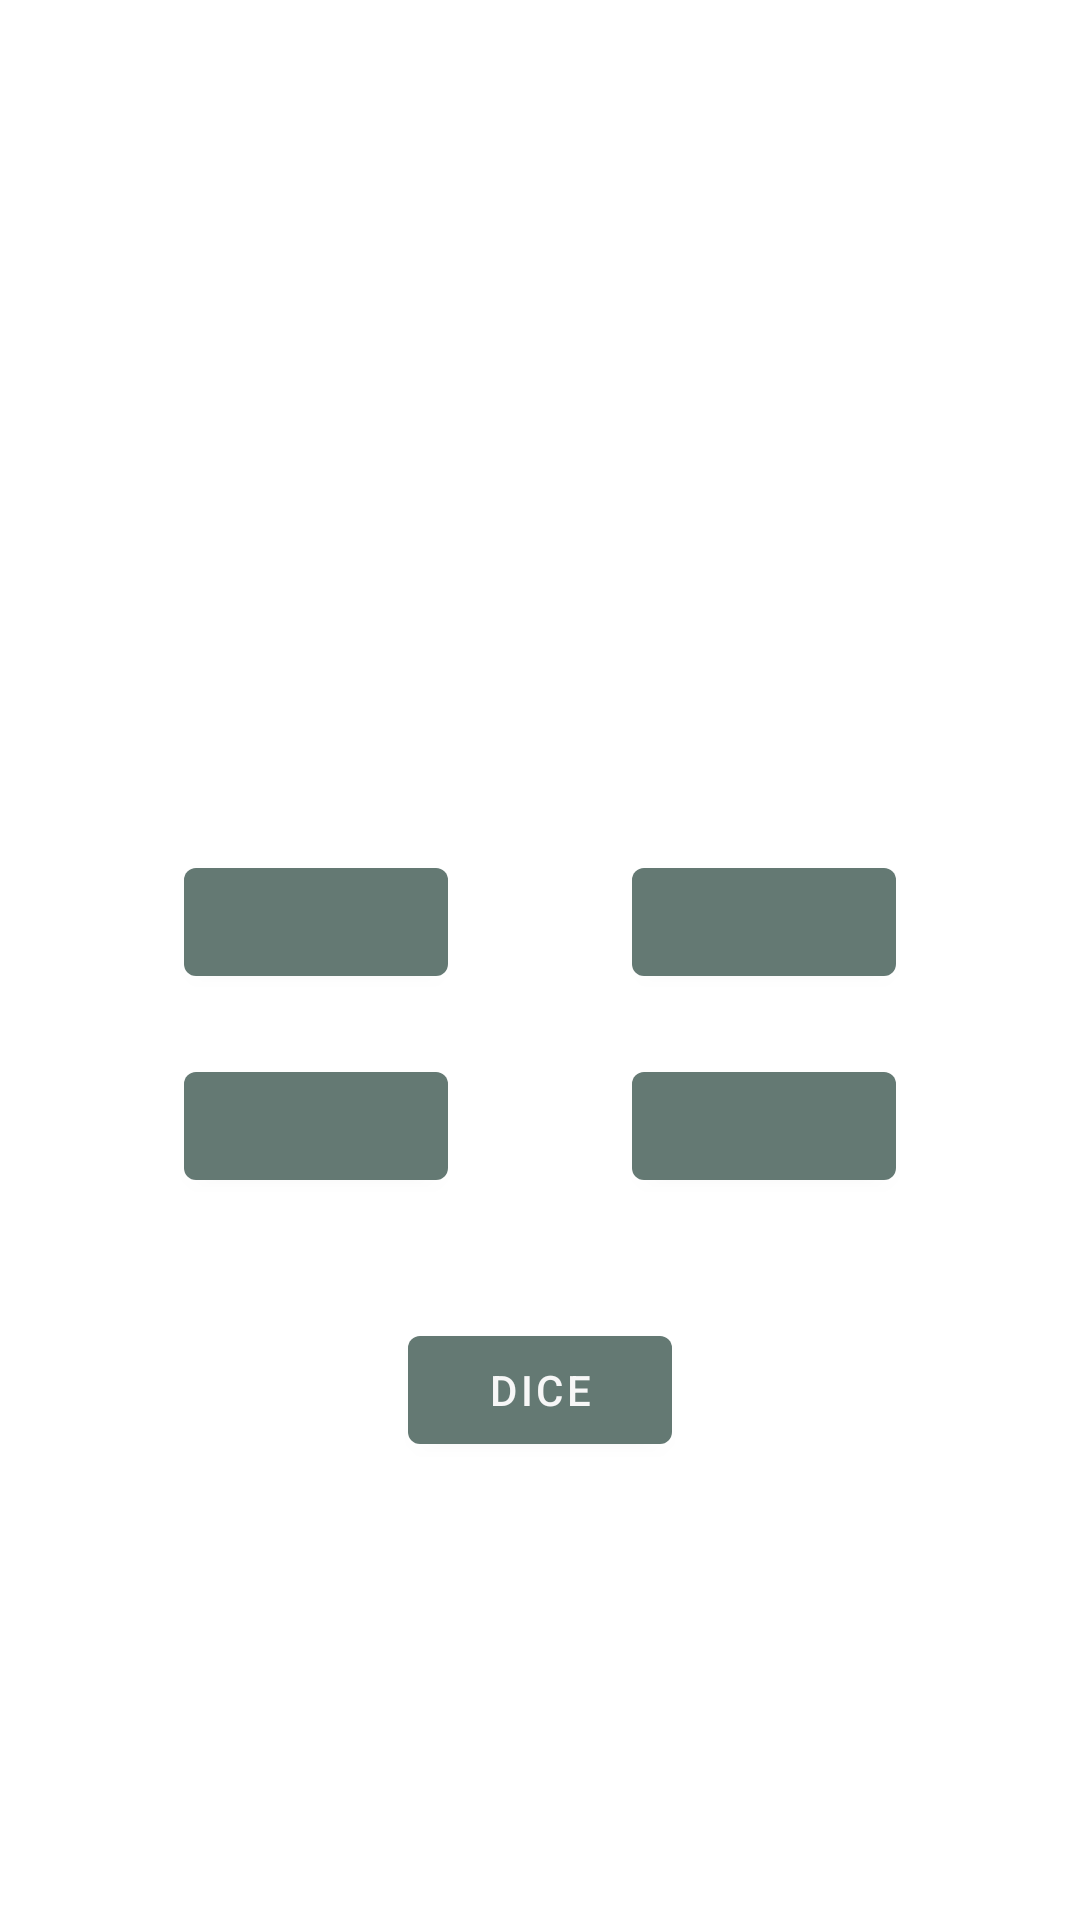

Layout XML and referenced resources for this Android screen:
<!-- AndroidManifest.xml: application theme Theme.Game -->
<!-- res/layout/fragment_1.xml -->
<?xml version="1.0" encoding="utf-8"?>
<androidx.constraintlayout.widget.ConstraintLayout xmlns:android="http://schemas.android.com/apk/res/android"
    xmlns:tools="http://schemas.android.com/tools"
    xmlns:app="http://schemas.android.com/apk/res-auto"
    android:layout_width="match_parent"
    android:layout_height="match_parent"
    tools:context=".Fragment1">


    <TextView
        android:id="@+id/aNumber_txv"
        android:layout_width="wrap_content"
        android:layout_height="wrap_content"
        android:textSize="20sp"
        app:layout_constraintBottom_toTopOf="@+id/text_view_comment"
        app:layout_constraintEnd_toEndOf="parent"
        app:layout_constraintStart_toStartOf="parent"
        app:layout_constraintTop_toTopOf="@+id/guideline4" />

    <TextView
        android:id="@+id/bNumber_txv"
        android:layout_width="wrap_content"
        android:layout_height="wrap_content"
        android:layout_marginTop="20dp"
        android:textSize="20sp"
        app:layout_constraintEnd_toEndOf="parent"
        app:layout_constraintHorizontal_bias="0.5"
        app:layout_constraintStart_toStartOf="parent"
        app:layout_constraintTop_toBottomOf="@+id/aNumber_txv" />

    <TextView
        android:id="@+id/text_view_comment"
        android:layout_width="wrap_content"
        android:layout_height="wrap_content"
        android:layout_marginTop="20dp"
        android:textSize="17sp"
        app:layout_constraintLeft_toLeftOf="parent"
        app:layout_constraintRight_toRightOf="parent"
        app:layout_constraintTop_toBottomOf="@id/bNumber_txv" />

    <com.google.android.material.button.MaterialButton
        android:id="@+id/answer1_btn"
        android:layout_width="wrap_content"
        android:layout_height="wrap_content"
        android:layout_marginTop="20dp"
        app:layout_constraintEnd_toStartOf="@+id/answer2_btn"
        app:layout_constraintHorizontal_bias="0.5"
        app:layout_constraintStart_toStartOf="parent"
        app:layout_constraintTop_toBottomOf="@id/text_view_comment">

    </com.google.android.material.button.MaterialButton>

    <com.google.android.material.button.MaterialButton
        android:id="@+id/answer2_btn"
        android:layout_width="wrap_content"
        android:layout_height="wrap_content"
        android:layout_marginTop="20dp"
        app:layout_constraintEnd_toEndOf="parent"
        app:layout_constraintStart_toEndOf="@+id/answer1_btn"
        app:layout_constraintTop_toBottomOf="@id/text_view_comment">

    </com.google.android.material.button.MaterialButton>

    <com.google.android.material.button.MaterialButton
        android:id="@+id/answer3_btn"
        android:layout_width="wrap_content"
        android:layout_height="wrap_content"
        android:layout_marginTop="20dp"
        app:layout_constraintEnd_toEndOf="parent"
        app:layout_constraintStart_toEndOf="@+id/answer4_btn"
        app:layout_constraintTop_toBottomOf="@id/answer2_btn">

    </com.google.android.material.button.MaterialButton>

    <com.google.android.material.button.MaterialButton
        android:id="@+id/answer4_btn"
        android:layout_width="wrap_content"
        android:layout_height="wrap_content"
        android:layout_marginTop="20dp"
        app:layout_constraintEnd_toStartOf="@+id/answer3_btn"
        app:layout_constraintStart_toStartOf="parent"
        app:layout_constraintTop_toBottomOf="@id/answer1_btn">

    </com.google.android.material.button.MaterialButton>

    <com.google.android.material.button.MaterialButton
        android:id="@+id/dice_btn"
        android:layout_width="wrap_content"
        android:layout_height="wrap_content"
        android:layout_marginTop="40dp"
        android:text="Dice"
        app:layout_constraintEnd_toEndOf="parent"
        app:layout_constraintStart_toStartOf="parent"
        app:layout_constraintTop_toBottomOf="@id/answer3_btn" />

    <androidx.constraintlayout.widget.Guideline
        android:id="@+id/guideline4"
        android:layout_width="wrap_content"
        android:layout_height="wrap_content"
        android:layout_marginTop="91dp"
        android:layout_marginEnd="411dp"
        android:layout_marginBottom="640dp"
        android:orientation="horizontal"
        app:layout_constraintBottom_toBottomOf="parent"
        app:layout_constraintEnd_toEndOf="parent"
        app:layout_constraintGuide_percent="0.124487005"
        app:layout_constraintStart_toStartOf="parent"
        app:layout_constraintTop_toTopOf="parent" />

    <TextView
        android:id="@+id/score_txv"
        android:layout_width="wrap_content"
        android:layout_height="wrap_content"
        android:layout_marginStart="30dp"
        android:layout_marginTop="30dp"
        app:layout_constraintEnd_toStartOf="@+id/Time_txv"
        app:layout_constraintHorizontal_bias="0.5"
        app:layout_constraintStart_toStartOf="parent"
        app:layout_constraintTop_toTopOf="parent" />

    <TextView
        android:id="@+id/Time_txv"
        android:layout_width="wrap_content"
        android:layout_height="wrap_content"
        android:layout_marginTop="28dp"
        android:text=""
        app:layout_constraintEnd_toEndOf="parent"
        app:layout_constraintHorizontal_bias="0.5"
        app:layout_constraintStart_toEndOf="@+id/score_txv"
        app:layout_constraintTop_toTopOf="parent" />

</androidx.constraintlayout.widget.ConstraintLayout>
<!-- resources referenced by this layout -->
<resources>
  <style name="Theme.Game" parent="Theme.MaterialComponents.DayNight.NoActionBar">
          
          <item name="colorPrimary">@color/purple_500</item>
          <item name="colorPrimaryVariant">@color/purple_700</item>
          <item name="colorOnPrimary">@color/white2</item>
          
          <item name="colorSecondary">@color/teal_200</item>
          <item name="colorSecondaryVariant">@color/teal_700</item>
          <item name="colorOnSecondary">@color/black</item>
          
          <item name="android:statusBarColor" tools:targetApi="l">?attr/colorPrimaryVariant</item>
          
      </style>
  <color name="purple_500">#647973</color>
  <color name="purple_700">#314247</color>
  <color name="white2">#f7f7f7</color>
  <color name="teal_200">#FF03DAC5</color>
  <color name="teal_700">#FF018786</color>
  <color name="black">#FF000000</color>
</resources>
